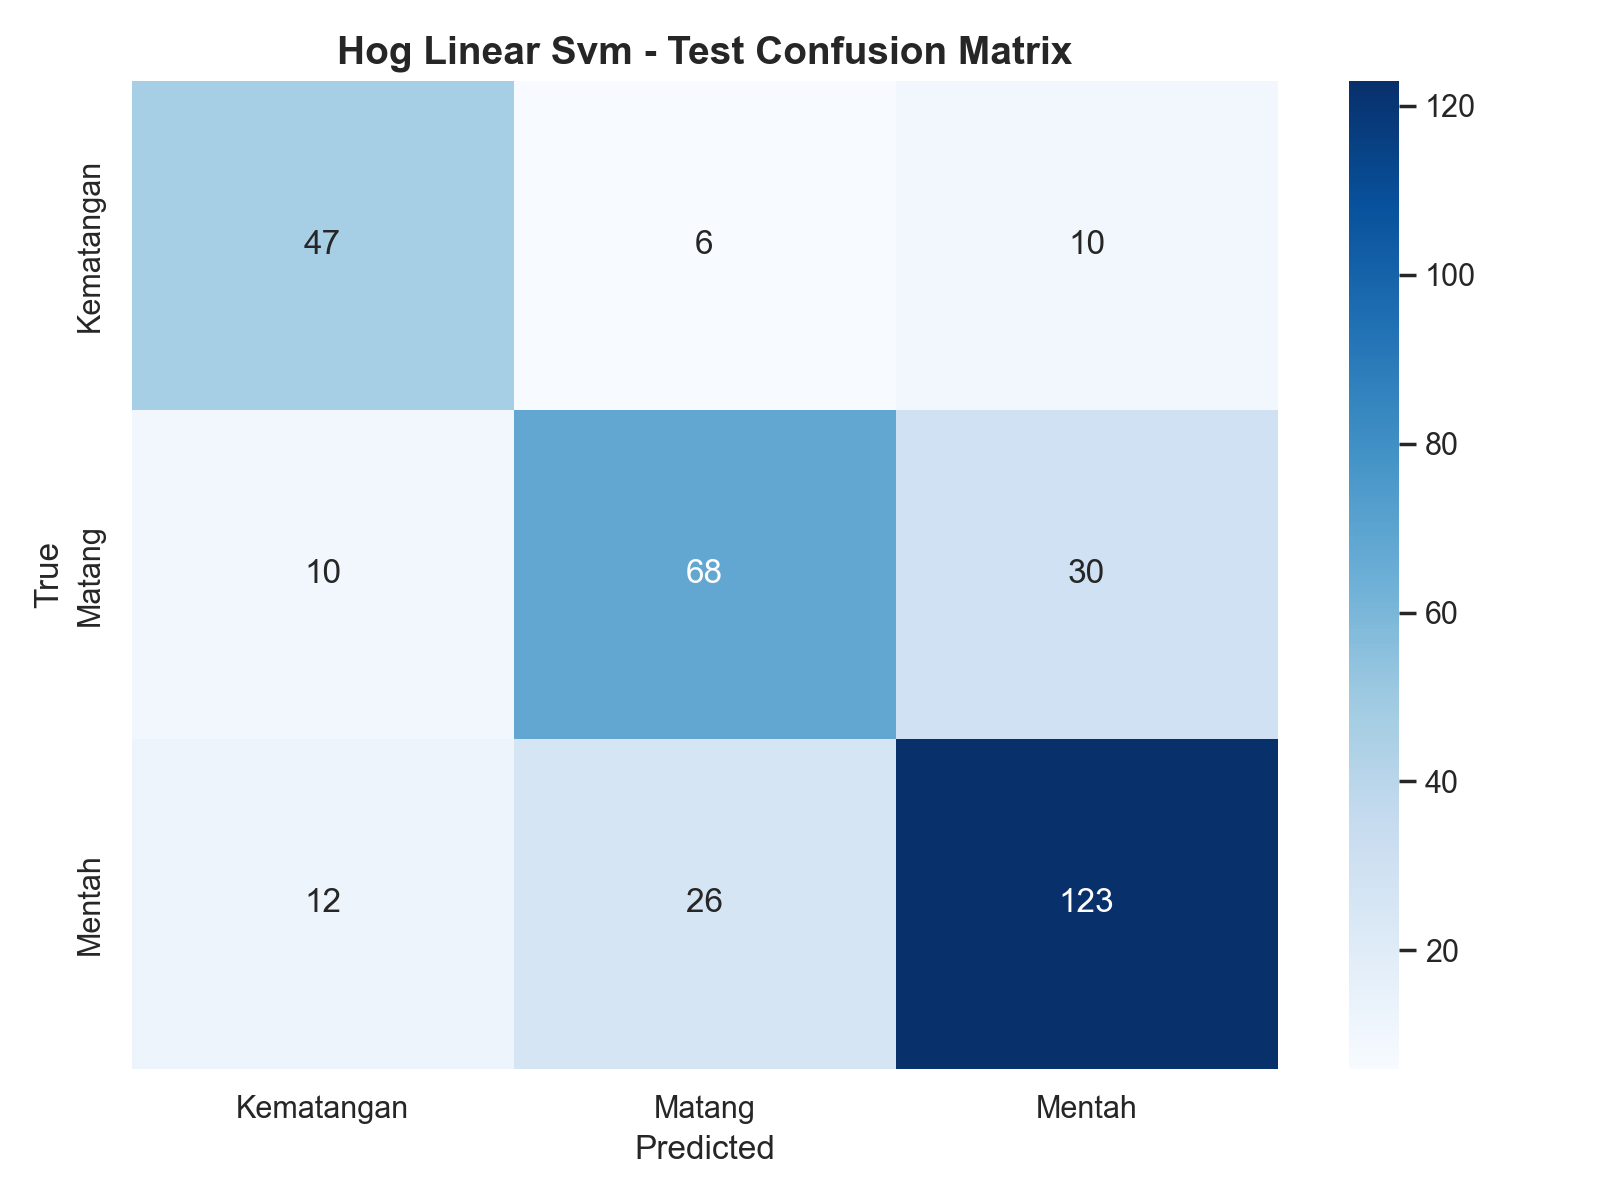

The table this chart was drawn from, first rows:
, Kematangan, Matang, Mentah
Kematangan, 47, 6, 10
Matang, 10, 68, 30
Mentah, 12, 26, 123
